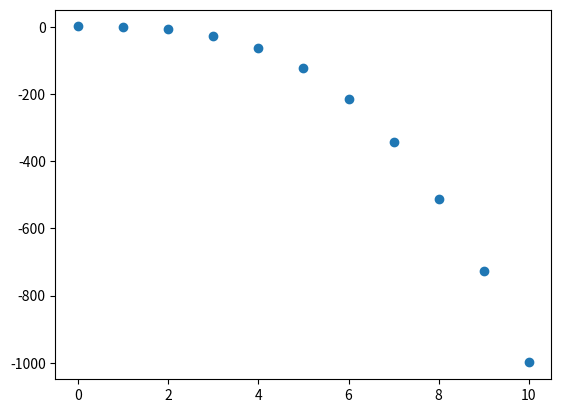

Recreate this plot in Python.
import matplotlib.pyplot as plt
import numpy as np
def y(n): return 1-n**3
npoints = np.linspace(0,10,11)
ynpoints = y(npoints)
print(ynpoints)
plt.plot(npoints, ynpoints,'o')
plt.show()
